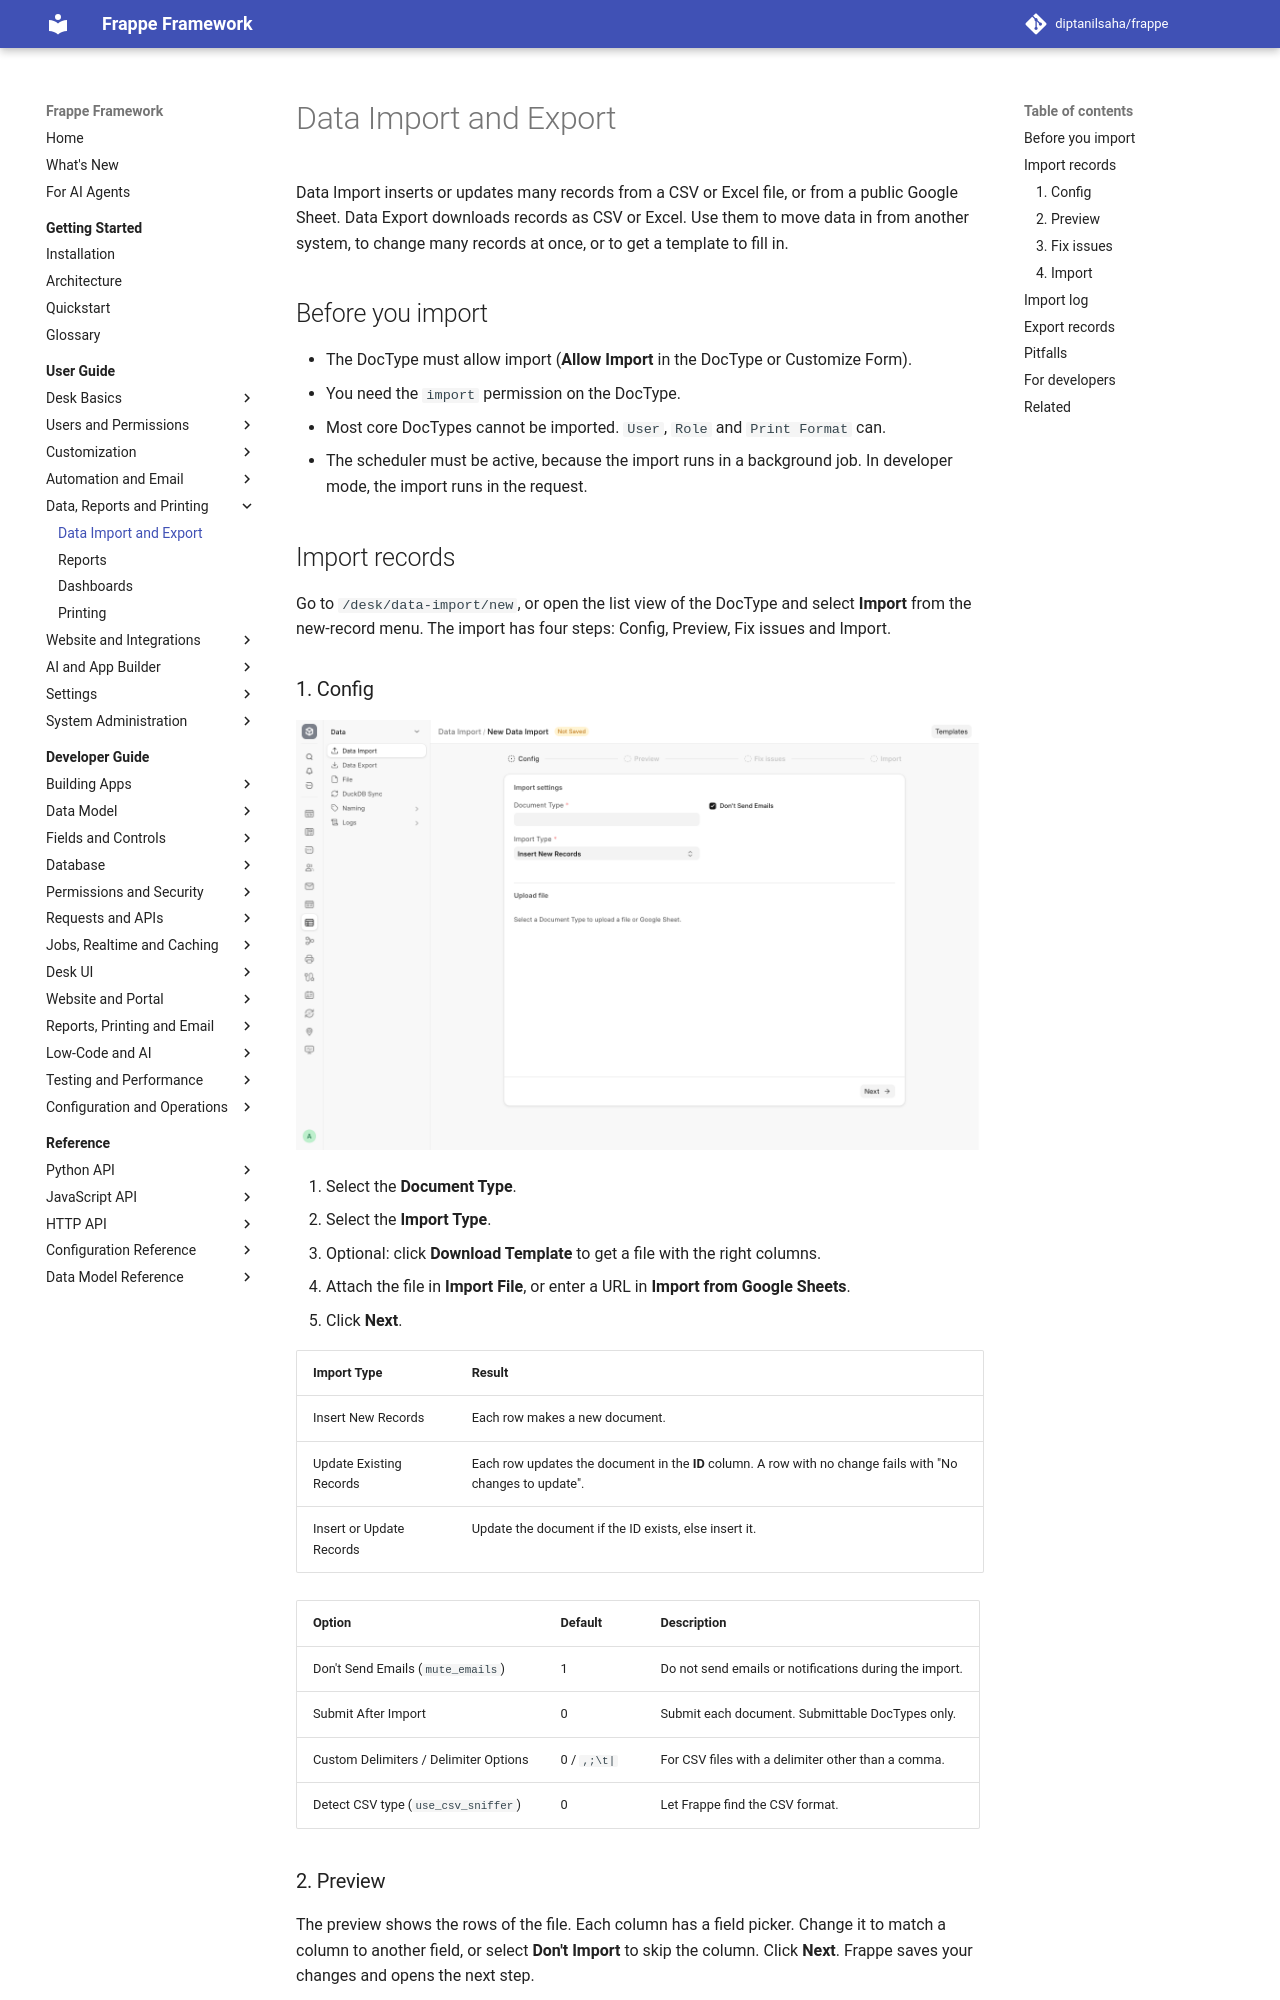

repository: diptanilsaha/frappe · page: develop/user-guide/data-and-reports/data-import-export/index.html · generator: mkdocs

---
title: Data Import and Export
description: Insert or update many records from CSV, Excel or Google Sheets with Data Import, fix invalid values, read the import log, and export records with Data Export.
version: develop
sources:
  - frappe/core/doctype/data_import/data_import.json
  - frappe/core/doctype/data_import/data_import.py
  - frappe/core/doctype/data_import/data_import.js
  - frappe/core/doctype/data_import/importer.py
  - frappe/core/doctype/data_import/import_provider.py
  - frappe/core/doctype/data_import/value_mapping.py
  - frappe/core/doctype/data_import_log/data_import_log.json
  - frappe/core/doctype/data_import_value_mapping/data_import_value_mapping.json
  - frappe/core/doctype/data_import_skipped_row/data_import_skipped_row.json
  - frappe/core/doctype/data_export/data_export.json
  - frappe/core/doctype/data_export/data_export.js
  - frappe/core/doctype/data_export/exporter.py
  - frappe/public/js/frappe/data_import/data_exporter.js
  - frappe/public/js/frappe/list/list_view.js
  - frappe/public/js/frappe/list/bulk_operations.js
  - frappe/commands/utils.py
---

# Data Import and Export

Data Import inserts or updates many records from a CSV or Excel file, or from a public Google Sheet. Data Export downloads records as CSV or Excel. Use them to move data in from another system, to change many records at once, or to get a template to fill in.

## Before you import

- The DocType must allow import (**Allow Import** in the DocType or Customize Form).
- You need the `import` permission on the DocType.
- Most core DocTypes cannot be imported. `User`, `Role` and `Print Format` can.
- The scheduler must be active, because the import runs in a background job. In developer mode, the import runs in the request.

## Import records

Go to `/desk/data-import/new`, or open the list view of the DocType and select **Import** from the new-record menu. The import has four steps: Config, Preview, Fix issues and Import.
